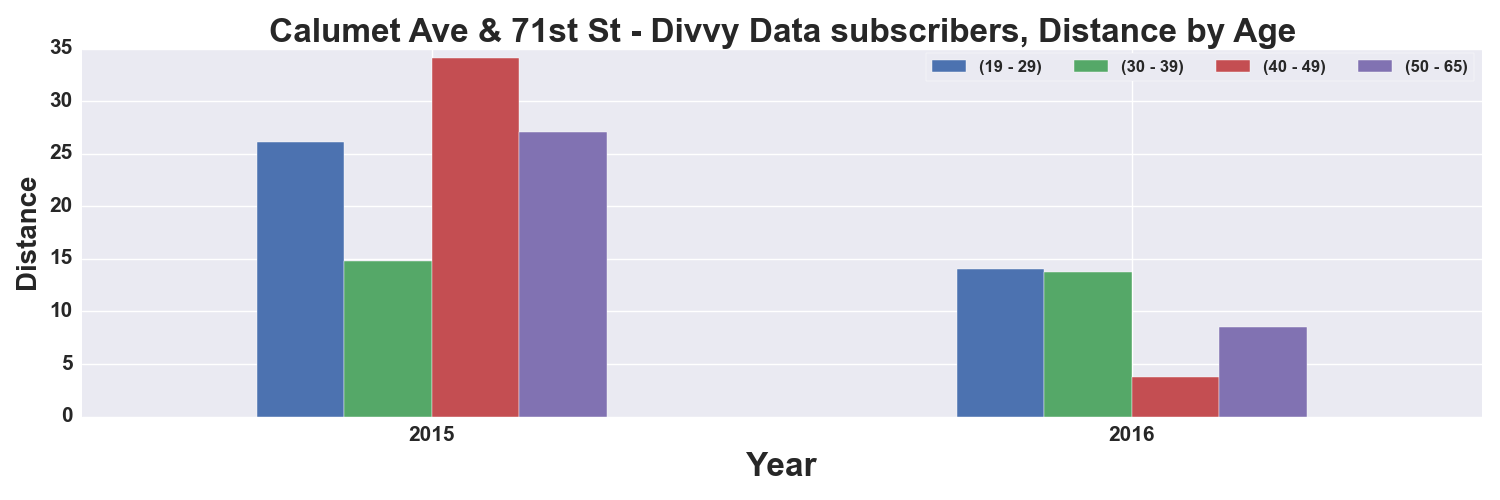

Data behind this chart, as committed beside it:
, START TIME YEAR, DISTANCE_Miles, DISTANCE_Miles, DISTANCE_Miles, DISTANCE_Miles
AGE_GROUP, , 19 - 29, 30 - 39, 40 - 49, 50 - 65
0, 2015, 26.12, 14.82, 34.07, 27.03
1, 2016, 14, 13.76, 3.802, 8.515
